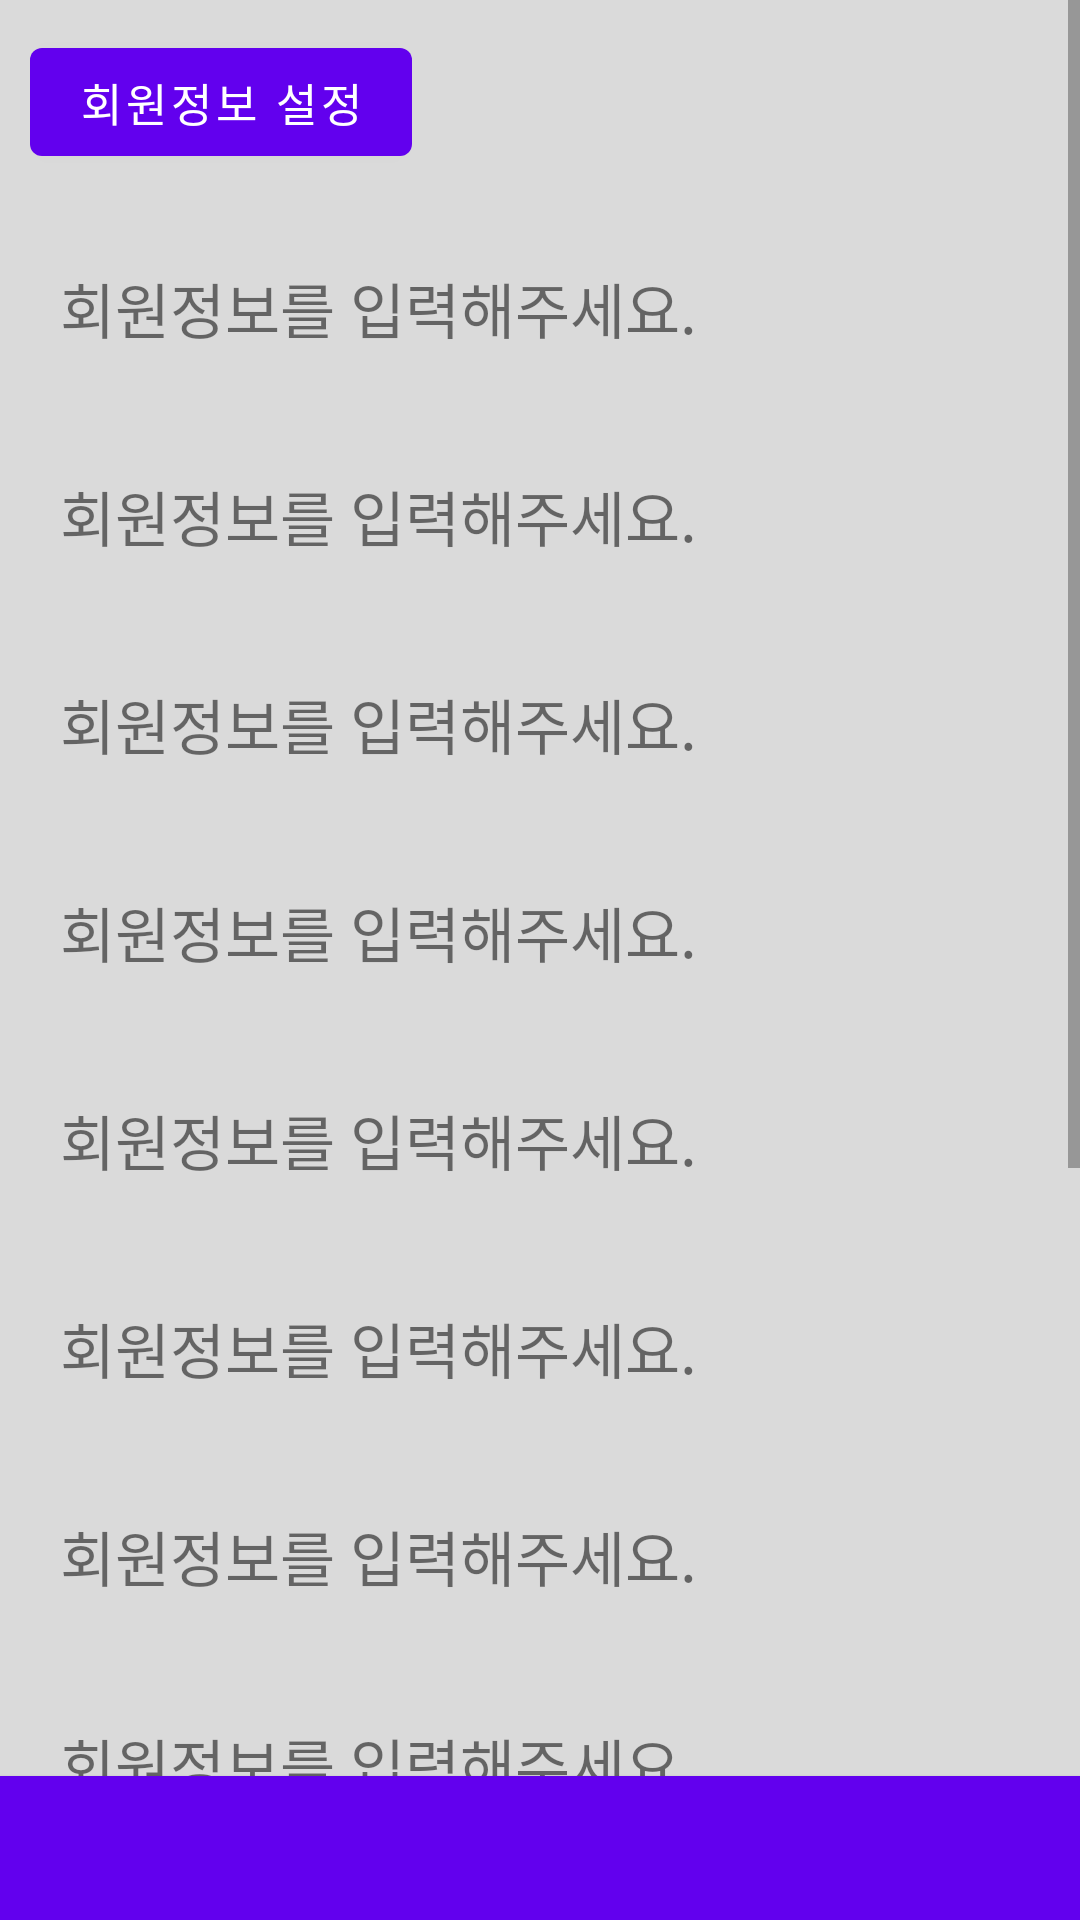

This screen was rendered from an Android layout file. Write that file and the resources it references.
<!-- AndroidManifest.xml: application theme AppTheme -->
<!-- res/layout/sunjung_main.xml -->
<?xml version="1.0" encoding="utf-8"?>
<LinearLayout xmlns:android="http://schemas.android.com/apk/res/android"

    android:orientation="vertical" android:layout_height="match_parent"

    android:layout_width="match_parent">

    <ScrollView

        android:layout_width="match_parent"
        android:layout_weight="1"
        android:layout_height="wrap_content">

        <LinearLayout

            android:layout_width="match_parent"
            android:layout_height="wrap_content"
            android:orientation="vertical"
            android:background="#dadada">
            <Button
                android:layout_width="wrap_content"
                android:layout_height="wrap_content"
                android:text = "회원정보 설정"
                android:textSize="15dp"
                android:layout_margin="10dp"
                android:id="@+id/memberifosetting"/>
            <TextView
                android:layout_width="match_parent"
                android:layout_height="wrap_content"
                android:text = "회원정보를 입력해주세요."
                android:textSize="20dp"
                android:layout_margin="20dp"
                android:id = "@+id/textaram1"
                />
            <TextView
                android:layout_width="match_parent"
                android:layout_height="wrap_content"
                android:text = "회원정보를 입력해주세요."
                android:textSize="20dp"
                android:layout_margin="20dp"/>
            <TextView
                android:layout_width="match_parent"
                android:layout_height="wrap_content"
                android:text = "회원정보를 입력해주세요."
                android:textSize="20dp"
                android:layout_margin="20dp"/>
            <TextView
                android:layout_width="match_parent"
                android:layout_height="wrap_content"
                android:text = "회원정보를 입력해주세요."
                android:textSize="20dp"
                android:layout_margin="20dp"/>
            <TextView
                android:layout_width="match_parent"
                android:layout_height="wrap_content"
                android:text = "회원정보를 입력해주세요."
                android:textSize="20dp"
                android:layout_margin="20dp"/>
            <TextView
                android:layout_width="match_parent"
                android:layout_height="wrap_content"
                android:text = "회원정보를 입력해주세요."
                android:textSize="20dp"
                android:layout_margin="20dp"/>
            <TextView
                android:layout_width="match_parent"
                android:layout_height="wrap_content"
                android:text = "회원정보를 입력해주세요."
                android:textSize="20dp"
                android:layout_margin="20dp"/>
            <TextView
                android:layout_width="match_parent"
                android:layout_height="wrap_content"
                android:text = "회원정보를 입력해주세요."
                android:textSize="20dp"
                android:layout_margin="20dp"/>
            <TextView
                android:layout_width="match_parent"
                android:layout_height="wrap_content"
                android:text = "회원정보를 입력해주세요."
                android:textSize="20dp"
                android:layout_margin="20dp"/>
            <TextView
                android:layout_width="match_parent"
                android:layout_height="wrap_content"
                android:text = "회원정보를 입력해주세요."
                android:textSize="20dp"
                android:layout_margin="20dp"/>
            <TextView
                android:layout_width="match_parent"
                android:layout_height="wrap_content"
                android:text = "회원정보를 입력해주세요."
                android:textSize="20dp"
                android:layout_margin="20dp"/>
            <TextView
                android:layout_width="match_parent"
                android:layout_height="wrap_content"
                android:text = "회원정보를 입력해주세요."
                android:textSize="20dp"
                android:layout_margin="20dp"/>




        </LinearLayout>

    </ScrollView>

    <Button
        android:layout_width="match_parent"
        android:layout_height="wrap_content"
        android:background="@color/colorPrimaryDark" />

</LinearLayout>
<!-- resources referenced by this layout -->
<resources>

  <!-- not gathered from this repository: default colours our renderer supplied (Android Studio template values) -->
  <color name="colorPrimaryDark">#FF3700B3</color>
</resources>
